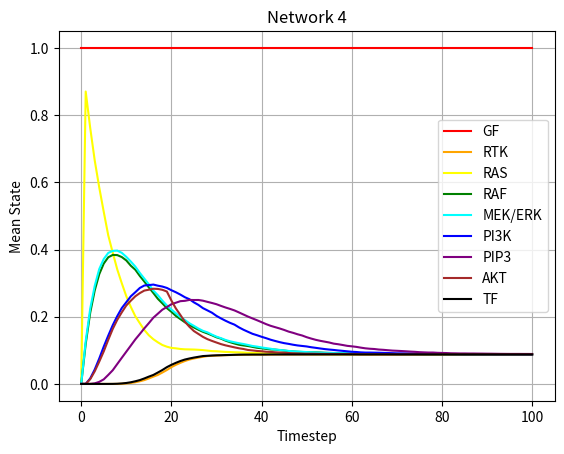

Generate this figure with matplotlib:
import matplotlib.pyplot as plt
import numpy as np
import random
import statistics

#Defines a function to simulate Boolean Logic Netwok

def sim():
	"""Simulates the Network and returns a list of the network state at each timestep"""
	t = 0
	GF = 1
	rtk = 0
	ras = 1
	raf = 0
	mekerk = 0
	pi3k = 0
	pip3 = 0
	akt = 0
	TF = 0
	meki = 0
	rtki = 1

	trial = [[1,0,0,0,0,0,0,0,0]]
	
	while TF == 0:
		t += 1
		val = []
		val.append(1)
        
		if t == 20:
			meki = 1

		if t > 100:
			break     

		x = random.randint(0, 7)
		if x == 0:
			rtk = GF and not rtki

		elif x == 1:
			ras = rtk

		elif x == 2:
			pi3k = rtk or ras

		elif x == 3:
			raf = ras

		elif x == 4:
			mekerk = raf and not meki

		elif x == 5:
			pip3 = pi3k

		elif x == 6:
			akt = pip3

		elif x == 7:
			TF = mekerk and akt

		val.append(rtk)
		val.append(ras)
		val.append(raf)
		val.append(pi3k)
		val.append(pip3)
		val.append(akt)
		val.append(mekerk)
		val.append(TF)

		trial.append(val)
	
	return trial

#Define a function to run the simulation several times and create a uniform dataset

T = 0

def runsim(n):
	"""Runs the simulation n times and returns a dictionary of trial number against the data from each simulation upto the time of longest run"""
	
	dat = {}
	simlen = []
	
	for x in range(n):
		dat[x] = sim()
		simlen.append(len(dat[x]))
	
	global T
	T = max(simlen)
	index = list(dat.keys())

	for i in index:
		d = dat[i]
		while len(d) < T:
			d.append([1, 1, 1, 1, 1, 1, 1, 1, 1])

	return dat

#Define a function to get the mean state of each node at every timestep

def getmean(dic):
	"""Takes the required data set and gives a list of mean states at each timestep, for every marker"""
	
	t = 0
	arr_GF = []
	arr_rtk = []
	arr_ras = []
	arr_raf = []
	arr_mekerk = []
	arr_pi3k = []
	arr_pip3 = []
	arr_akt = []
	arr_TF = []

	while t < T:

		if t > 100:
			break	

		a=[]
		for i in list(dic.keys()):
			a.append(dic[i][t][0])
		m = statistics.mean(a)
		arr_GF.append(m)

		a=[]
		for i in list(dic.keys()):
			a.append(dic[i][t][1])
		m = statistics.mean(a)
		arr_rtk.append(m)

		a=[]
		for i in list(dic.keys()):
			a.append(dic[i][t][2])
		m = statistics.mean(a)
		arr_ras.append(m)
		
		a=[]
		for i in list(dic.keys()):
			a.append(dic[i][t][3])
		m = statistics.mean(a)
		arr_raf.append(m)
		
		a=[]
		for i in list(dic.keys()):
			a.append(dic[i][t][4])
		m = statistics.mean(a)
		arr_mekerk.append(m)
	
		a=[]
		for i in list(dic.keys()):
			a.append(dic[i][t][5])
		m = statistics.mean(a)
		arr_pi3k.append(m)
		
		a=[]
		for i in list(dic.keys()):
			a.append(dic[i][t][6])
		m = statistics.mean(a)
		arr_pip3.append(m)
		
		a=[]
		for i in list(dic.keys()):
			a.append(dic[i][t][7])
		m = statistics.mean(a)
		arr_akt.append(m)
		
		a=[]
		for i in list(dic.keys()):
			a.append(dic[i][t][8])
		m = statistics.mean(a)
		arr_TF.append(m)
		t += 1

	return [arr_GF, arr_rtk, arr_ras, arr_raf, arr_mekerk, arr_pi3k, arr_pip3, arr_akt, arr_TF]

#Run the functions and obtains the graph
Z = getmean(runsim(10000))

#Dataset for Y-Axis
yGF = Z[0]
yRTK = Z[1]
yRAS = Z[2]
yRAF = Z[3]
yMEKERK = Z[4]
yPI3K = Z[5]
yPIP3 = Z[6]
yAKT = Z[7]
yTF = Z[8]

#Data for X-Axis
x = []
for i in range(T):
	x.append(i)

#Plotting
plt.title('Network 4')
plt.xlabel('Timestep')
plt.ylabel('Mean State')
plt.grid()
plt.plot(x, yGF, label ='GF', color='red')
plt.plot(x, yRTK, label ='RTK', color='orange')
plt.plot(x, yRAS, label ='RAS', color='yellow')
plt.plot(x, yRAF, label ='RAF', color='green')
plt.plot(x, yMEKERK, label ='MEK/ERK', color='cyan')
plt.plot(x, yPI3K, label ='PI3K', color='blue')
plt.plot(x, yPIP3, label ='PIP3', color='purple')
plt.plot(x, yAKT, label ='AKT', color='brown')
plt.plot(x, yTF, label ='TF', color='black')
plt.legend()
plt.show()